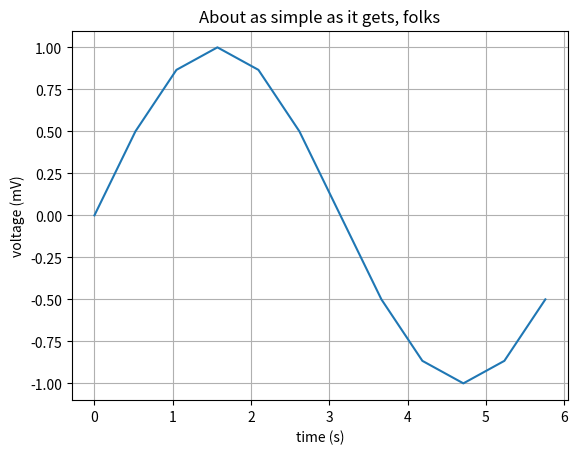

Write the Python code that produced this figure.

import matplotlib.pyplot as plot
import numpy as np
import math

X = [590,540,740,130,810,300,320,230,470,620,770,250]
Y = [32,36,39,52,61,72,77,75,68,57,48,48]
#amount of points within one full cycle
sample_points = 12
Pi = math.pi
def angle_steps(sample_rate):
    
    angle = 2*Pi/sample_rate
    print(angle)
    return angle

def plot_tutorial():
    plot.scatter(X,Y, s=60, c='red', marker='^')

    plot.title('Relationship Between Temperature and Iced Coffee Sales')
    plot.xlabel('Cups of Iced Coffee Sold')
    plot.ylabel('Temperature in Fahrenheit')

    plot.xlim(0,1000)
    plot.ylim(0,100)

    plot.show()

def plot_sinus_tutorial():

    t = np.arange(0.0, 2.0, 0.01)
    s = 1 + np.sin(2*np.pi*t)
    plot.plot(t, s)

    plot.xlabel('time (s)')
    plot.ylabel('voltage (mV)')
    plot.title('About as simple as it gets, folks')
    plot.grid(True)
    plot.savefig("test.png")
    plot.show()

def plot_sinus(steps):

    t = np.arange(0.0, 2*Pi, steps)
    s = np.sin(t)
    plot.plot(t, s)

    plot.xlabel('time (s)')
    plot.ylabel('voltage (mV)')
    plot.title('About as simple as it gets, folks')
    plot.grid(True)
    plot.savefig("test.png")
    plot.show()

def main():
    print ("Starting main()")
    
    steps = angle_steps(sample_points)
    plot_sinus(steps)
    #plot_sinus_tutorial()
    
main()